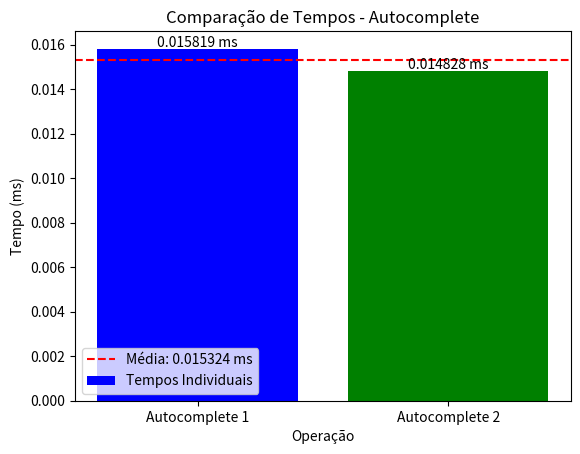

The matplotlib source for this figure:
import matplotlib.pyplot as plt

operacoes = ['Autocomplete 1', 'Autocomplete 2']
tempos = [0.015819, 0.014828]
media = 0.015324

plt.bar(operacoes, tempos, color=['blue', 'green'], label='Tempos Individuais')

plt.axhline(y=media, color='red', linestyle='--', label=f'Média: {media:.6f} ms')

plt.title('Comparação de Tempos - Autocomplete')
plt.xlabel('Operação')
plt.ylabel('Tempo (ms)')
plt.legend()

for i, tempo in enumerate(tempos):
    plt.text(i, tempo + 0.0001, f'{tempo:.6f} ms', ha='center')

plt.show()
